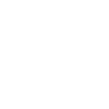
t = 0.00 s
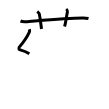
t = 4.00 s
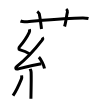
t = 8.00 s
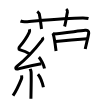
t = 12.00 s
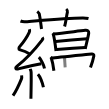
t = 15.50 s
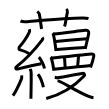
t = 20.00 s

The animated SVG that drew these frames (rendered in a browser with its animation timeline set to each time). Animation: 20 SMIL elements (animate=20); one cycle of 20.00 s.

<svg width="109px" height="109px" viewBox="0 0 px 109px" xmlns="http://www.w3.org/2000/svg" xmlns:xlink="http://www.w3.org/1999/xlink" xml:space="preserve" version="1.1"  baseProfile="full">
<path d="M20.5,21.01c1.61,0.65,3.48,0.78,5.1,0.65c14.81-1.2,40.19-3.69,57.26-3.78c2.68-0.01,4.3,0.31,5.64,0.64" style="fill:none;stroke:black;stroke-width:3;opacity:0">
  <animate attributeType="CSS" attributeName="opacity" from="0" to="1" begin="0s" dur="1s" repeatCount="0" fill="freeze" />
</path>
<path d="M37.23,11.5c1.43,1.17,1.88,1.52,2.04,2.24c1.42,6.72,1.83,12.82,2.24,15.26" style="fill:none;stroke:black;stroke-width:3;opacity:0">
  <animate attributeType="CSS" attributeName="opacity" from="0" to="1" begin="1s" dur="1s" repeatCount="0" fill="freeze" />
</path>
<path d="M66.21,9c0.9,0.8,1.5,2.03,1.21,3.22c-0.91,3.62-1.51,9.66-2.82,14.28" style="fill:none;stroke:black;stroke-width:3;opacity:0">
  <animate attributeType="CSS" attributeName="opacity" from="0" to="1" begin="2s" dur="1s" repeatCount="0" fill="freeze" />
</path>
<path d="M29.4,29.17c0.36,1.1,0.38,1.91-0.18,3.11c-2.46,5.28-5.21,9.22-9.78,14.61c-0.57,0.68-0.72,2.54,0,2.74c3.81,1.1,6.64,2.04,9.91,4.05" style="fill:none;stroke:black;stroke-width:3;opacity:0">
  <animate attributeType="CSS" attributeName="opacity" from="0" to="1" begin="3s" dur="1s" repeatCount="0" fill="freeze" />
</path>
<path d="M42.3,37.44c0.3,0.45,0.37,1.91,0,2.39c-5.8,7.54-17.49,20.18-25.48,26.58c-1.83,1.47-1.32,3.09,1.15,2.51c5.01-1.18,16.87-3.98,23.29-5.17" style="fill:none;stroke:black;stroke-width:3;opacity:0">
  <animate attributeType="CSS" attributeName="opacity" from="0" to="1" begin="4s" dur="1s" repeatCount="0" fill="freeze" />
</path>
<path d="M38.88,57.1c1.98,2,5.13,8.23,5.62,11.34" style="fill:none;stroke:black;stroke-width:3;opacity:0">
  <animate attributeType="CSS" attributeName="opacity" from="0" to="1" begin="5s" dur="1s" repeatCount="0" fill="freeze" />
</path>
<path d="M30.14,68.97c0.07,0.28,0.91,1.43,0.98,3.17c0.31,8.36-0.2,23.79-0.2,26.64" style="fill:none;stroke:black;stroke-width:3;opacity:0">
  <animate attributeType="CSS" attributeName="opacity" from="0" to="1" begin="6s" dur="1s" repeatCount="0" fill="freeze" />
</path>
<path d="M21.61,75.39c0.15,0.95,0.13,2.83-0.15,3.5c-1.82,4.44-5.87,12.99-8.45,16.8" style="fill:none;stroke:black;stroke-width:3;opacity:0">
  <animate attributeType="CSS" attributeName="opacity" from="0" to="1" begin="7s" dur="1s" repeatCount="0" fill="freeze" />
</path>
<path d="M37.93,74.16c2.75,3.1,4.85,10.31,5.49,13.12" style="fill:none;stroke:black;stroke-width:3;opacity:0">
  <animate attributeType="CSS" attributeName="opacity" from="0" to="1" begin="8s" dur="1s" repeatCount="0" fill="freeze" />
</path>
<path d="M52.78,33.08c0.25,0.3,0.25,0.5,0.39,0.88c1.12,3.09,2.17,11.3,2.87,17.07" style="fill:none;stroke:black;stroke-width:3;opacity:0">
  <animate attributeType="CSS" attributeName="opacity" from="0" to="1" begin="9s" dur="1s" repeatCount="0" fill="freeze" />
</path>
<path d="M53.94,33.9c8.68-0.78,24.82-2.91,31.3-3.57c2.38-0.24,3.68,0.79,3.48,2.68c-0.34,3.13-2.4,10.79-3.49,15.99" style="fill:none;stroke:black;stroke-width:3;opacity:0">
  <animate attributeType="CSS" attributeName="opacity" from="0" to="1" begin="10s" dur="1s" repeatCount="0" fill="freeze" />
</path>
<path d="M55.56,41.49c2.83-0.3,29.36-2.53,31.69-2.66" style="fill:none;stroke:black;stroke-width:3;opacity:0">
  <animate attributeType="CSS" attributeName="opacity" from="0" to="1" begin="11s" dur="1s" repeatCount="0" fill="freeze" />
</path>
<path d="M56.49,49.38c6.25-0.33,20.12-1.31,28.74-1.85" style="fill:none;stroke:black;stroke-width:3;opacity:0">
  <animate attributeType="CSS" attributeName="opacity" from="0" to="1" begin="12s" dur="1s" repeatCount="0" fill="freeze" />
</path>
<path d="M50.65,57.03c0.23,0.23,0.46,0.42,0.56,0.72c0.79,2.33,2.14,8.8,2.68,13.01" style="fill:none;stroke:black;stroke-width:3;opacity:0">
  <animate attributeType="CSS" attributeName="opacity" from="0" to="1" begin="13s" dur="1s" repeatCount="0" fill="freeze" />
</path>
<path d="M51.75,58.17c5.04-1.05,37.38-3.85,40.05-4.23c0.98-0.14,2.3,0.74,2.04,2.07c-0.55,2.78-1.89,7.55-3.35,11.53" style="fill:none;stroke:black;stroke-width:3;opacity:0">
  <animate attributeType="CSS" attributeName="opacity" from="0" to="1" begin="14s" dur="1s" repeatCount="0" fill="freeze" />
</path>
<path d="M64.42,56.51c0.16,1.56,0.6,9.2,0.75,10.96" style="fill:none;stroke:black;stroke-width:3;opacity:0">
  <animate attributeType="CSS" attributeName="opacity" from="0" to="1" begin="15s" dur="1s" repeatCount="0" fill="freeze" />
</path>
<path d="M78.57,55.16c-0.15,2.55-0.62,7.96-0.92,10.81" style="fill:none;stroke:black;stroke-width:3;opacity:0">
  <animate attributeType="CSS" attributeName="opacity" from="0" to="1" begin="16s" dur="1s" repeatCount="0" fill="freeze" />
</path>
<path d="M54.61,69.05c3.14-0.43,31.93-2.88,36.25-3.53" style="fill:none;stroke:black;stroke-width:3;opacity:0">
  <animate attributeType="CSS" attributeName="opacity" from="0" to="1" begin="17s" dur="1s" repeatCount="0" fill="freeze" />
</path>
<path d="M54.78,77.35c1.26,0.2,1.42,0.51,3.95,0.2c2.53-0.31,21.95-3.84,23.69-4.15c1.74-0.3,2.97,1.2,1.68,2.57C73.66,87.07,61.7,94.32,46.27,98.5" style="fill:none;stroke:black;stroke-width:3;opacity:0">
  <animate attributeType="CSS" attributeName="opacity" from="0" to="1" begin="18s" dur="1s" repeatCount="0" fill="freeze" />
</path>
<path d="M57.57,80.62c3.32,0.41,19.55,11.31,31.12,15.78c1.8,0.69,3.11,1.16,4.79,1.39" style="fill:none;stroke:black;stroke-width:3;opacity:0">
  <animate attributeType="CSS" attributeName="opacity" from="0" to="1" begin="19s" dur="1s" repeatCount="0" fill="freeze" />
</path>
</svg>
